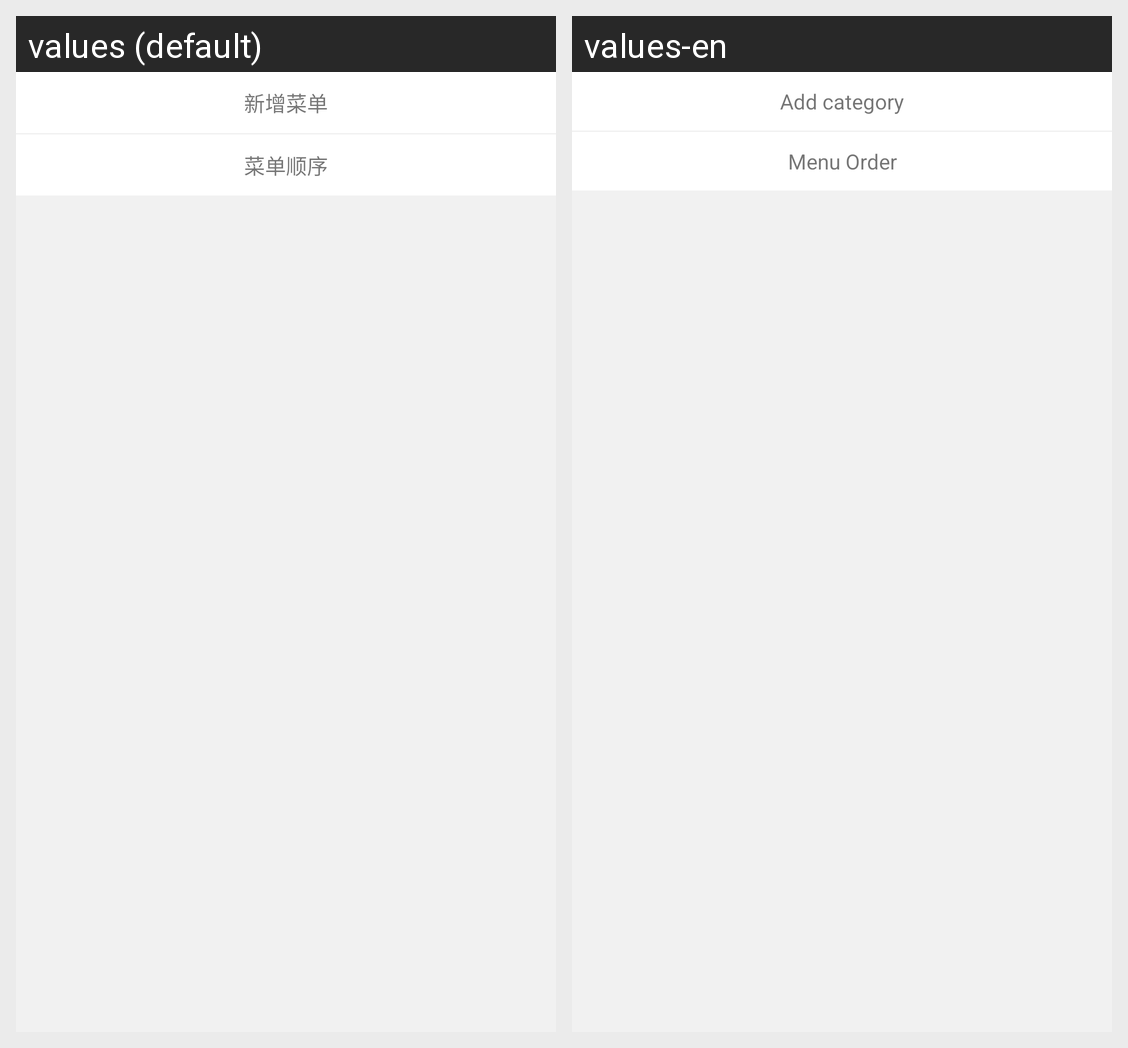

Strings drawn on this Android screen and how each of the app's shown locales translates them:
Android screen res/layout/layout_popwindow.xml rendered under 2 locales, left to right: values (default), values-en. Device: Nexus 5 (rendered at 1080×1920; each locale shown at half size, 540×960, under a caption strip naming it); theme AppTheme.
Strings drawn on this screen, with the default value and each locale's value (text and hints the layout hard-codes, and strings that could not be matched under every locale, appear in the picture but are not listed):

xin_zeng_cai_dan
  values: 新增菜单
  values-en: Add category

cai_dan_shun_xu
  values: 菜单顺序
  values-en: Menu Order
